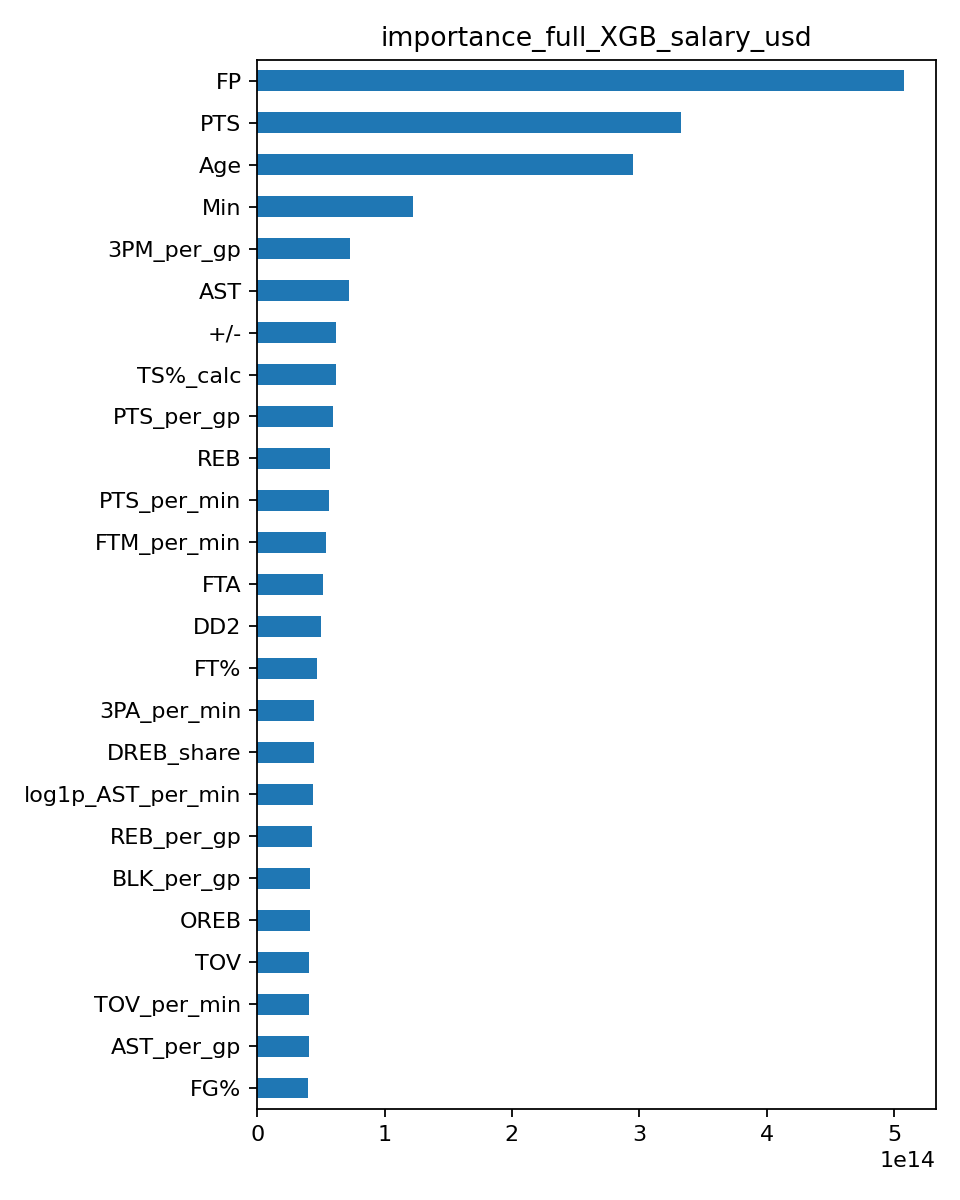

Source data for this figure (header and first rows):
, importance
FP, 507594602971136
PTS, 332427012603904
Age, 294997949677568
Min, 122300082946048
3PM_per_gp, 72572045623296
AST, 72200749056000
+/-, 62092040208384
TS%_calc, 62029062733824
PTS_per_gp, 59814570885120
REB, 56840121483264
PTS_per_min, 56213358247936
FTM_per_min, 53947674918912
FTA, 52004827168768
DD2, 50412061196288
FT%, 46920336670720
3PA_per_min, 44470372401152
DREB_share, 44396103860224
log1p_AST_per_min, 43973599035392
REB_per_gp, 43213712785408
BLK_per_gp, 41429581692928
OREB, 41413358125056
TOV, 40926256824320
TOV_per_min, 40627421052928
AST_per_gp, 40481287307264
FG%, 40160112672768
W, 39774257676288
log1p_3PM, 39316466171904
TOV_per_gp, 38377537667072
OREB_per_min, 35489818083328
FTM_per_gp, 33842723291136
PF_per_min, 32915146670080
BLK, 32701975363584
log1p_DREB, 32420061511680
3P%, 30531999760384
STL_per_gp, 30379291443200
DREB_per_min, 30019963322368
STL, 29464765399040
log1p_PF, 28918757195776
FGA_per_min, 28517240668160
GP, 24704056295424
